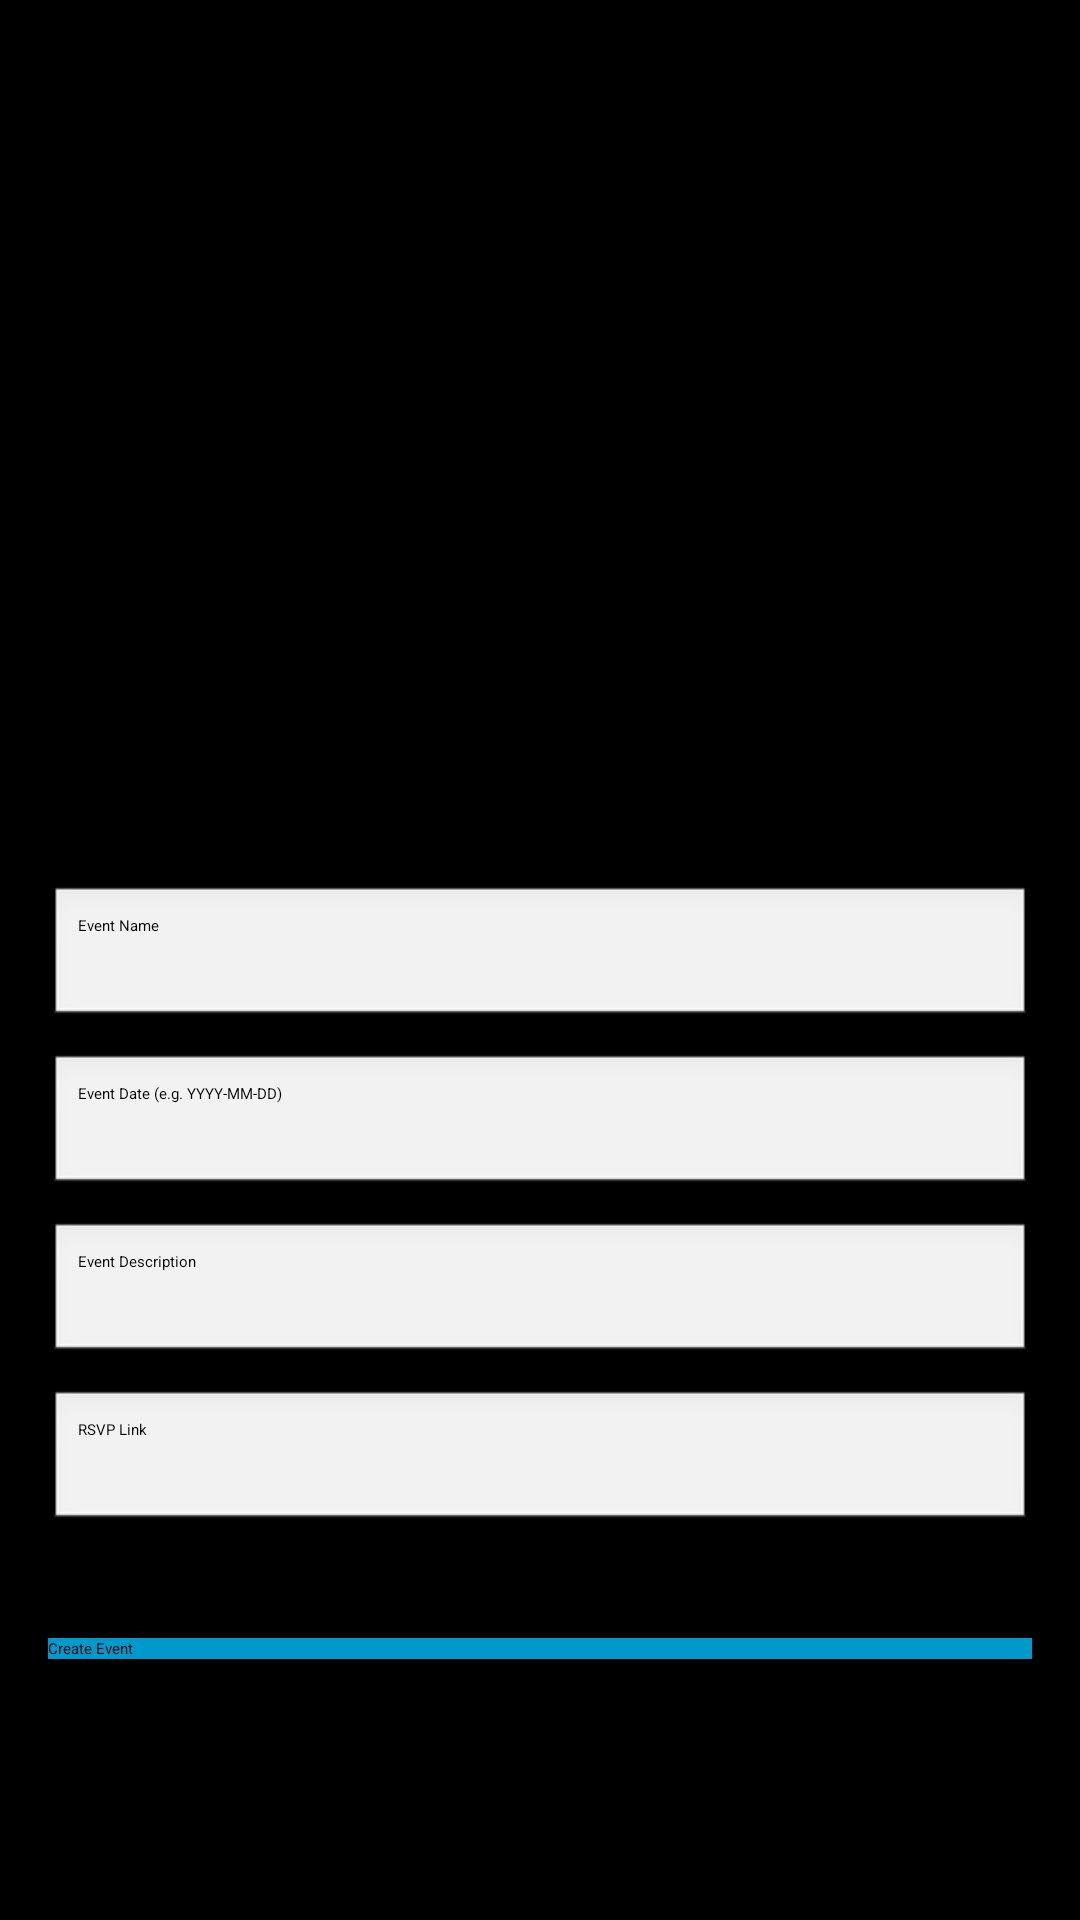

This screen was rendered from an Android layout file. Write that file and the resources it references.
<!-- AndroidManifest.xml: application theme Theme.Campus_connect -->
<!-- res/layout/activity_create_event.xml -->
<?xml version="1.0" encoding="utf-8"?>
<LinearLayout
    xmlns:android="http://schemas.android.com/apk/res/android"
    android:layout_width="match_parent"
    android:layout_height="match_parent"
    android:orientation="vertical"
    android:padding="16dp"
    android:gravity="center"
    android:background="@color/black">

    
    <ImageView
        android:id="@+id/eventPosterImageView"
        android:layout_width="200dp"
        android:layout_height="200dp"
        android:layout_gravity="center_horizontal"
        android:scaleType="centerCrop"
        android:src="@drawable/default_profile_image"
        android:layout_marginTop="8dp"/>

    
    <EditText
        android:id="@+id/eventNameEditText"
        android:layout_width="match_parent"
        android:layout_height="wrap_content"
        android:hint="Event Name"
        android:textColor="@android:color/black"
        android:background="@android:drawable/edit_text"
        android:padding="10dp"/>

    
    <EditText
        android:id="@+id/eventDateEditText"
        android:layout_width="match_parent"
        android:layout_height="wrap_content"
        android:hint="Event Date (e.g. YYYY-MM-DD)"
        android:textColor="@android:color/black"
        android:background="@android:drawable/edit_text"
        android:padding="10dp"
        android:layout_marginTop="8dp"/>

    
    <EditText
        android:id="@+id/eventDescriptionEditText"
        android:layout_width="match_parent"
        android:layout_height="wrap_content"
        android:hint="Event Description"
        android:inputType="textMultiLine"
        android:lines="4"
        android:textColor="@android:color/black"
        android:background="@android:drawable/edit_text"
        android:padding="10dp"
        android:layout_marginTop="8dp"/>

    
    <EditText
        android:id="@+id/rsvpLinkEditText"
        android:layout_width="match_parent"
        android:layout_height="wrap_content"
        android:hint="RSVP Link"
        android:textColor="@android:color/black"
        android:background="@android:drawable/edit_text"
        android:padding="10dp"
        android:layout_marginTop="8dp"/>

    
    <Button
        android:id="@+id/selectPosterButton"
        android:layout_width="match_parent"
        android:layout_height="wrap_content"
        android:text="Select Event Poster"
        android:textColor="@android:color/black"
        android:layout_marginTop="12dp"/>


    
    <Button
        android:id="@+id/createEventButton"
        android:layout_width="match_parent"
        android:layout_height="wrap_content"
        android:text="Create Event"
        android:textColor="@android:color/black"
        android:background="@android:color/holo_blue_dark"
        android:layout_marginTop="16dp"/>
</LinearLayout>
<!-- resources referenced by this layout -->
<resources>
  <color name="black">#FF000000</color>
</resources>
